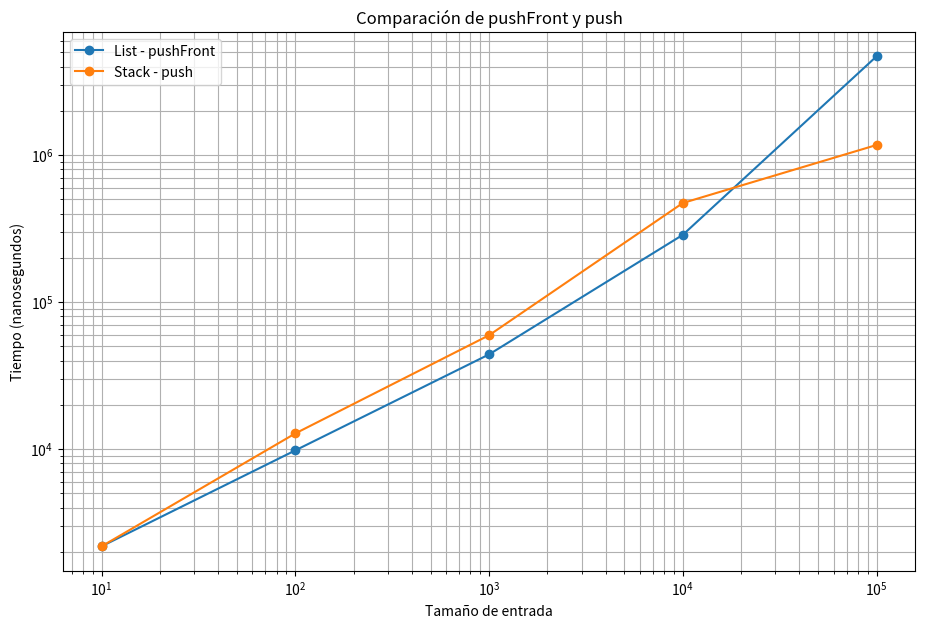

Recreate this plot in Python.
import matplotlib.pyplot as plt

tamanos = [10, 100, 1000, 10000, 100000]

pushFront = [2180, 9800, 44080, 286860, 4701560]
push = [2180, 12780, 59500, 472260, 1172100]

plt.figure(figsize=(11, 7))

plt.plot(tamanos, pushFront, marker='o', label='List - pushFront')
plt.plot(tamanos, push, marker='o', label='Stack - push')

plt.xscale('log')
plt.yscale('log')

plt.xlabel('Tamaño de entrada')
plt.ylabel('Tiempo (nanosegundos)')
plt.title('Comparación de pushFront y push')
plt.xticks(tamanos)
plt.grid(True, which='both')
plt.legend()

plt.savefig('pushfront_vs_push.png', dpi=300)
plt.show()
